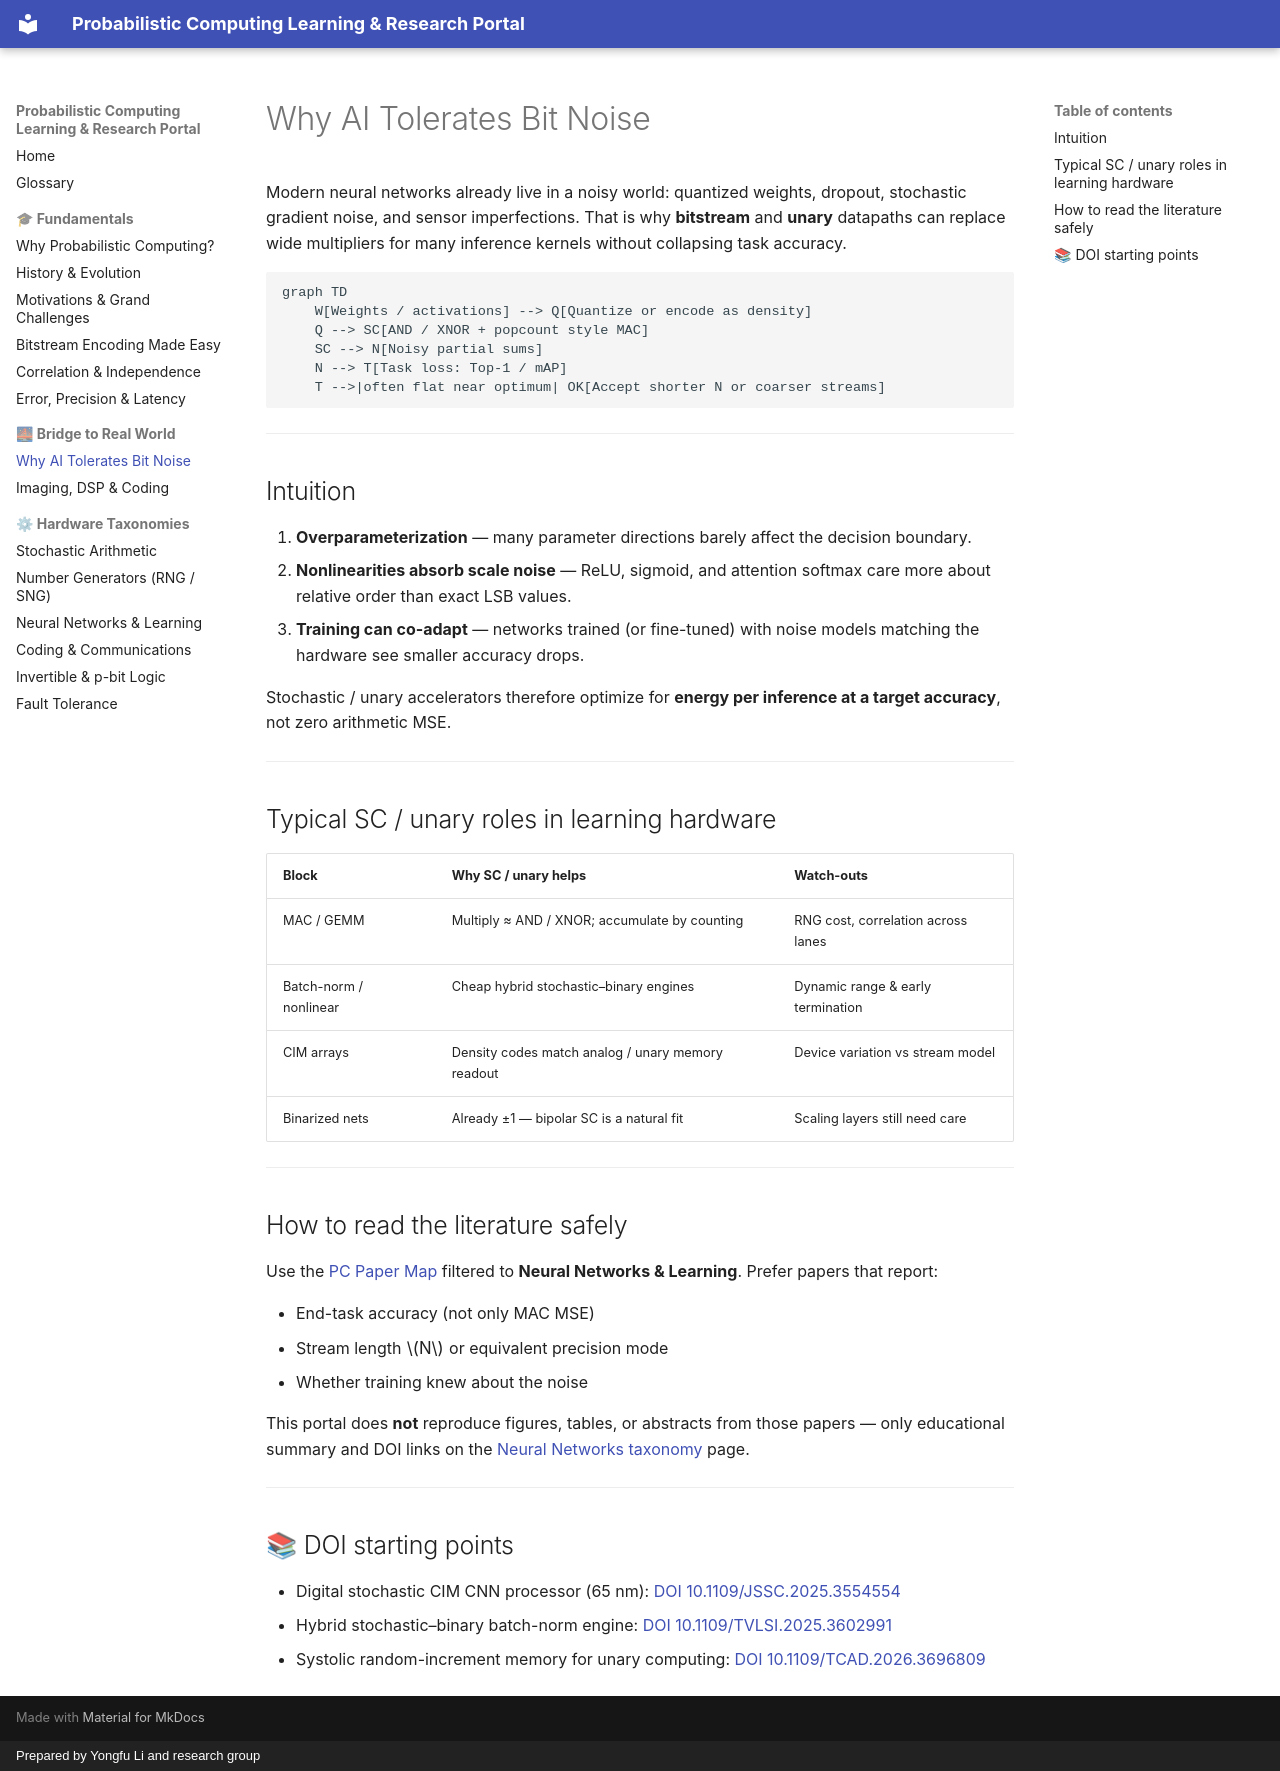

repository: Probabilistic-Computing/public · page: bridge/ai-and-bitstream-math/index.html · generator: mkdocs · copyright: Prepared by Yongfu Li and research group

# Why AI Tolerates Bit Noise

Modern neural networks already live in a noisy world: quantized weights, dropout, stochastic gradient noise, and sensor imperfections. That is why **bitstream** and **unary** datapaths can replace wide multipliers for many inference kernels without collapsing task accuracy.

```mermaid
graph TD
    W[Weights / activations] --> Q[Quantize or encode as density]
    Q --> SC[AND / XNOR + popcount style MAC]
    SC --> N[Noisy partial sums]
    N --> T[Task loss: Top-1 / mAP]
    T -->|often flat near optimum| OK[Accept shorter N or coarser streams]
```

---

## Intuition

1. **Overparameterization** — many parameter directions barely affect the decision boundary.
2. **Nonlinearities absorb scale noise** — ReLU, sigmoid, and attention softmax care more about relative order than exact LSB values.
3. **Training can co-adapt** — networks trained (or fine-tuned) with noise models matching the hardware see smaller accuracy drops.

Stochastic / unary accelerators therefore optimize for **energy per inference at a target accuracy**, not zero arithmetic MSE.

---

## Typical SC / unary roles in learning hardware

| Block | Why SC / unary helps | Watch-outs |
| :--- | :--- | :--- |
| MAC / GEMM | Multiply ≈ AND / XNOR; accumulate by counting | RNG cost, correlation across lanes |
| Batch-norm / nonlinear | Cheap hybrid stochastic–binary engines | Dynamic range & early termination |
| CIM arrays | Density codes match analog / unary memory readout | Device variation vs stream model |
| Binarized nets | Already ±1 — bipolar SC is a natural fit | Scaling layers still need care |

---

## How to read the literature safely

Use the [PC Paper Map](https://probabilistic-computing.github.io/.github/) filtered to **Neural Networks & Learning**. Prefer papers that report:

- End-task accuracy (not only MAC MSE)
- Stream length $N$ or equivalent precision mode
- Whether training knew about the noise

This portal does **not** reproduce figures, tables, or abstracts from those papers — only educational summary and DOI links on the [Neural Networks taxonomy](../taxonomy/neural-networks.md) page.

---

## 📚 DOI starting points

- Digital stochastic CIM CNN processor (65 nm): [DOI 10.1109/JSSC.2025.3554554](https://doi.org/10.1109/JSSC.2025.3554554)
- Hybrid stochastic–binary batch-norm engine: [DOI 10.1109/TVLSI.2025.3602991](https://doi.org/10.1109/TVLSI.2025.3602991)
- Systolic random-increment memory for unary computing: [DOI 10.1109/TCAD.2026.3696809](https://doi.org/10.1109/TCAD.2026.3696809)
